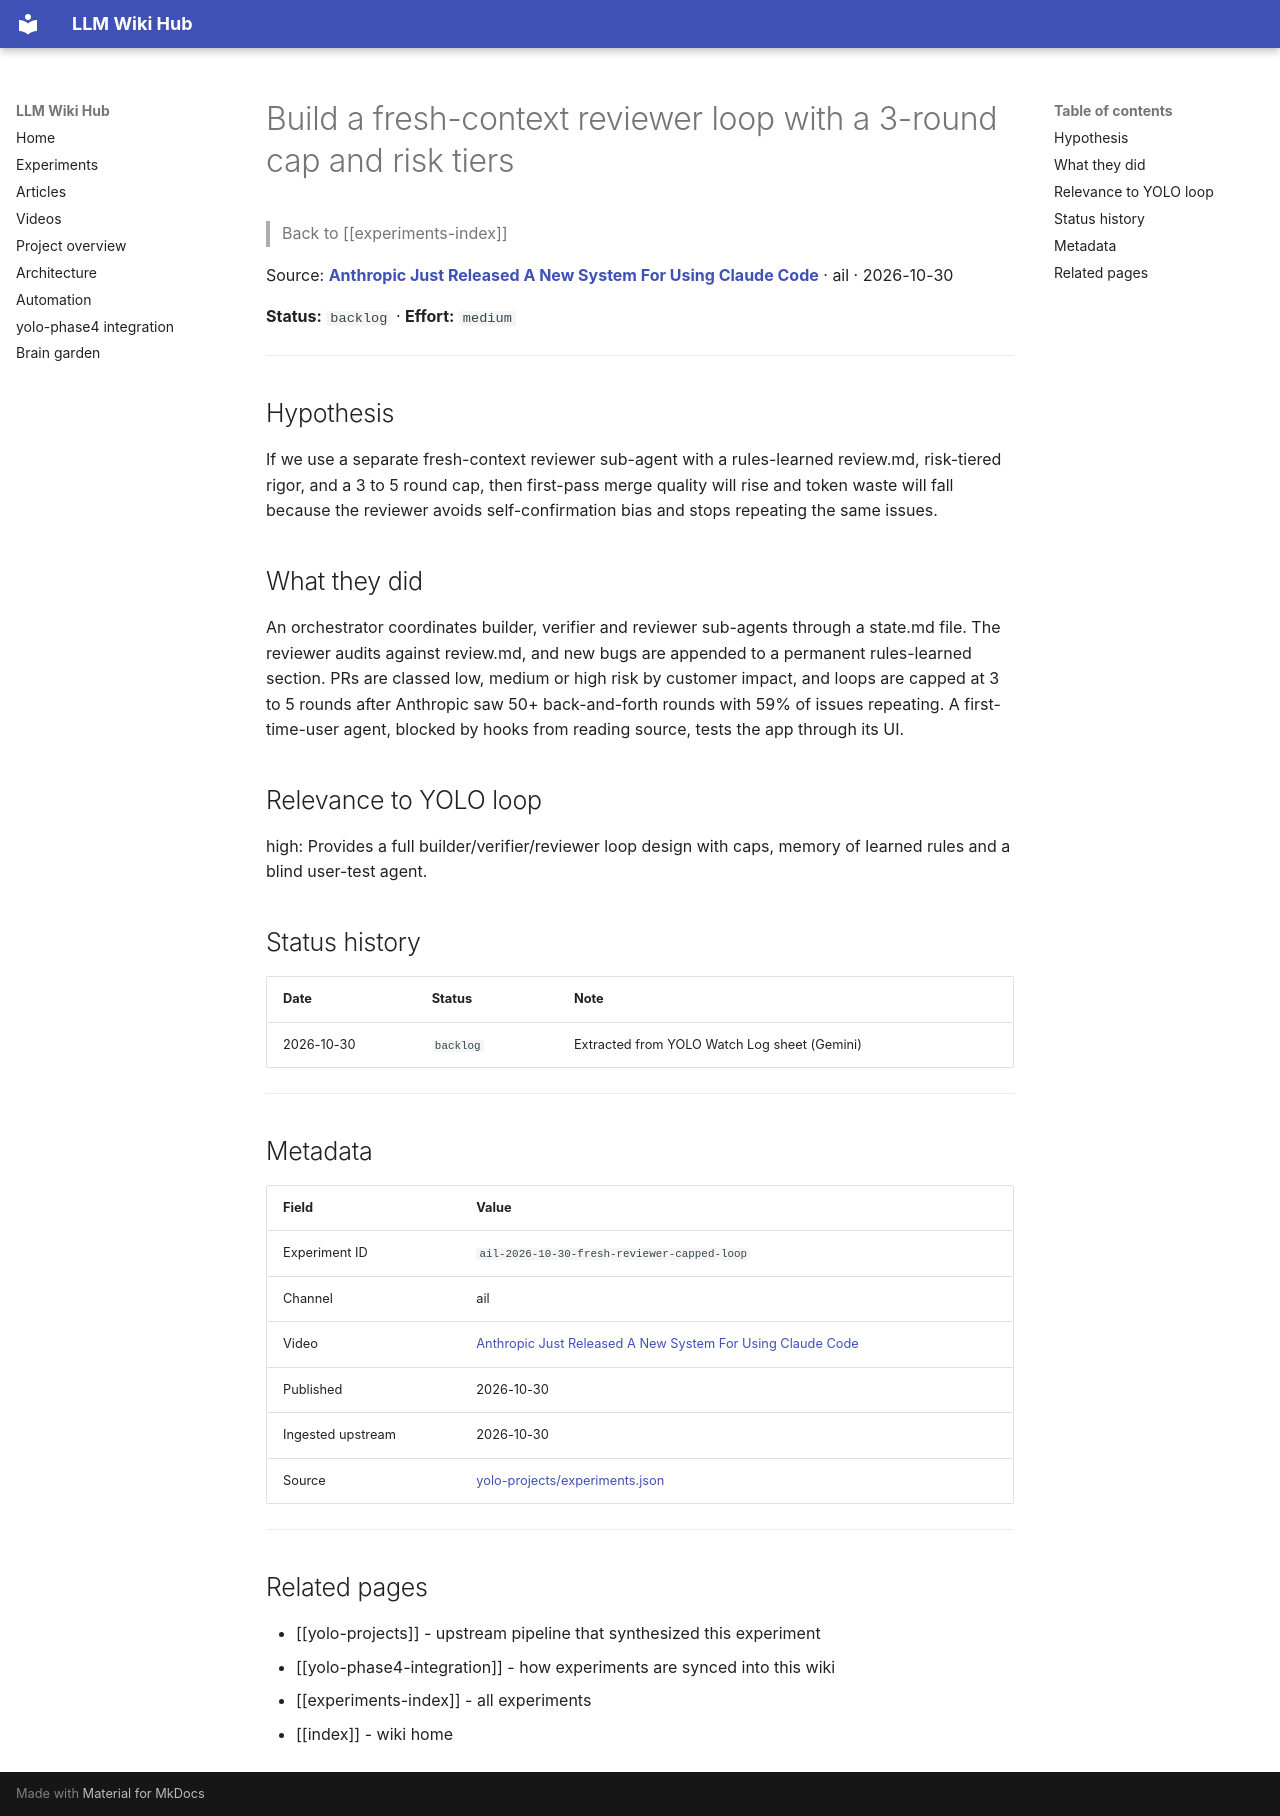

repository: Anguijm/llm-wiki-hub · page: experiments/ail-2026-10-30-fresh-reviewer-capped-loop/index.html · generator: mkdocs

# Build a fresh-context reviewer loop with a 3-round cap and risk tiers

> Back to [[experiments-index]]

Source: **[Anthropic Just Released A New System For Using Claude Code](https://www.youtube.com/watch?v=S49gppZl8H0)** · ail · 2026-10-30

**Status:** `backlog` · **Effort:** `medium`

---

## Hypothesis

If we use a separate fresh-context reviewer sub-agent with a rules-learned review.md, risk-tiered rigor, and a 3 to 5 round cap, then first-pass merge quality will rise and token waste will fall because the reviewer avoids self-confirmation bias and stops repeating the same issues.

## What they did

An orchestrator coordinates builder, verifier and reviewer sub-agents through a state.md file. The reviewer audits against review.md, and new bugs are appended to a permanent rules-learned section. PRs are classed low, medium or high risk by customer impact, and loops are capped at 3 to 5 rounds after Anthropic saw 50+ back-and-forth rounds with 59% of issues repeating. A first-time-user agent, blocked by hooks from reading source, tests the app through its UI.

## Relevance to YOLO loop

high: Provides a full builder/verifier/reviewer loop design with caps, memory of learned rules and a blind user-test agent.

## Status history

| Date | Status | Note |
|---|---|---|
| 2026-10-30 | `backlog` | Extracted from YOLO Watch Log sheet (Gemini) |

---

## Metadata

| Field | Value |
|---|---|
| Experiment ID | `ail-2026-10-30-fresh-reviewer-capped-loop` |
| Channel | ail |
| Video | [Anthropic Just Released A New System For Using Claude Code](https://www.youtube.com/watch?v=S49gppZl8H0) |
| Published | 2026-10-30 |
| Ingested upstream | 2026-10-30 |
| Source | [yolo-projects/experiments.json](https://github.com/Anguijm/yolo-projects/blob/main/experiments.json) |

---

## Related pages

- [[yolo-projects]] - upstream pipeline that synthesized this experiment
- [[yolo-phase4-integration]] - how experiments are synced into this wiki
- [[experiments-index]] - all experiments
- [[index]] - wiki home
